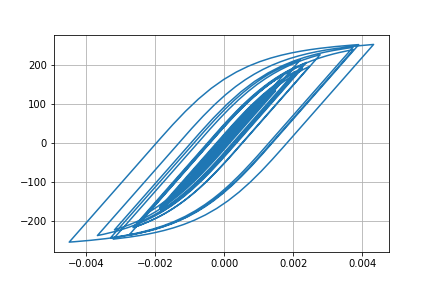

Values plotted in this chart, from the file beside it:
Desplacment, Force
0.0, 0.0
-7.772395379790202e-07, -0.07772
-2.3984492090897337e-06, -0.2398
-3.561681514638335e-06, -0.3562
-3.3155081775193737e-06, -0.3316
-1.3164302374130415e-06, -0.1316
2.229584945361956e-06, 0.223
6.839700995365884e-06, 0.684
1.2169331598550359e-05, 1.217
1.8093908564269563e-05, 1.809
2.4600702405039658e-05, 2.46
3.1652148648064094e-05, 3.165
3.904370679606075e-05, 3.904
4.6291428729560745e-05, 4.629
5.267758759625073e-05, 5.267
5.771404222868951e-05, 5.77
6.142781181476879e-05, 6.142
6.430353764935777e-05, 6.429
6.700313423366305e-05, 6.699
7.012251069084605e-05, 7.01
7.411090611881156e-05, 7.409
7.89294700940288e-05, 7.89
8.410233310882209e-05, 8.407
8.896573105812632e-05, 8.893
9.297936181749337e-05, 9.294
9.564872338417011e-05, 9.56
9.628413606596884e-05, 9.624
9.430920868482357e-05, 9.426
8.932224383122958e-05, 8.928
8.134866974799157e-05, 8.13
7.09516538320137e-05, 7.091
5.8906959676224184e-05, 5.886
4.589437079671588e-05, 4.585
3.256844696220079e-05, 3.252
1.9646182722407058e-05, 1.96
7.695093893602418e-06, 0.7649
-2.880171545472481e-06, -0.2926
-1.2248363795512785e-05, -1.229
-2.1223580797273485e-05, -2.127
-3.097219856051934e-05, -3.102
-4.2731259030184666e-05, -4.277
-5.724943001048695e-05, -5.729
-7.464045004822798e-05, -7.466
-9.457496422600916e-05, -9.458
-0.0001168, -11.68
-0.0001408, -14.07
-0.0001654, -16.52
-0.0001887, -18.84
-0.0002083, -20.79
-0.0002226, -22.21
-0.0002313, -23.07
-0.0002353, -23.47
-0.0002364, -23.58
-0.0002361, -23.55
-0.0002353, -23.47
-0.0002343, -23.36
-0.0002336, -23.29
-0.0002339, -23.33
-0.0002359, -23.52
-0.0002397, -23.91
... 2,941 more rows
